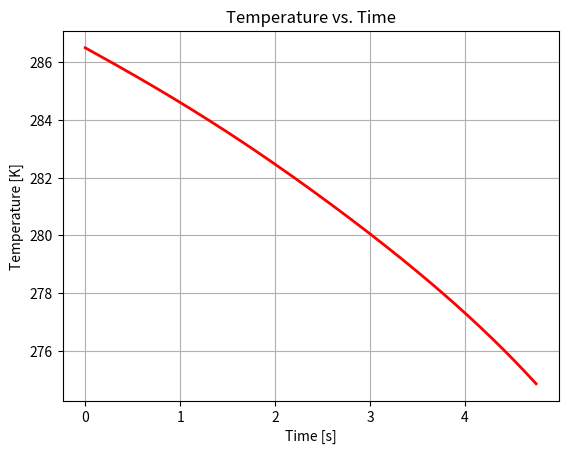
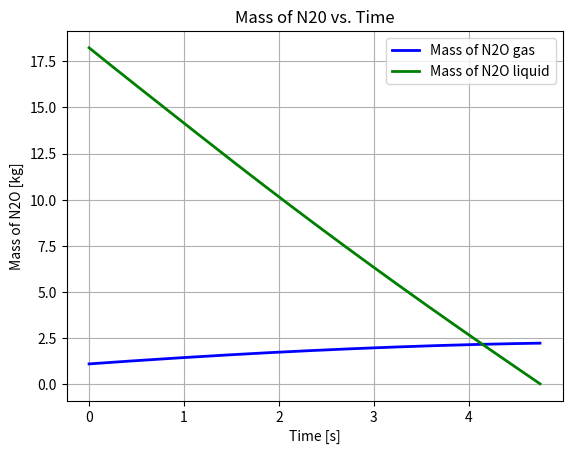
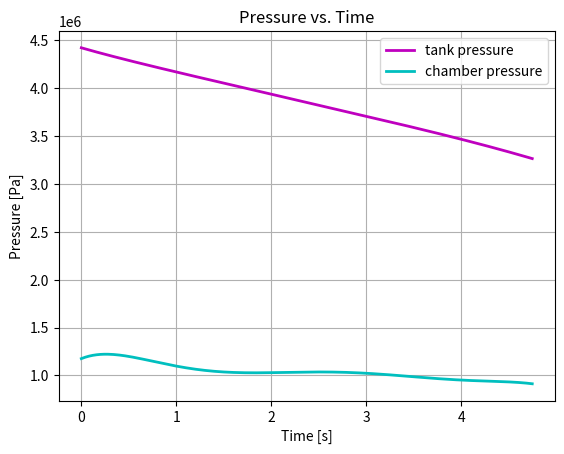

Python code for these plots, in order:
#Converted IdealLiquidModel.m to Python
import numpy as np
import math as m
from scipy.integrate import solve_ivp
import matplotlib.pyplot as plt

# Constants
m_loaded = 19.32933  # N2O mass initially loaded into tank [kg]: Test 1
Ti = 286.5  # initial temperature [K]: Test 1
V = 0.0354  # total tank volume [m**3]
R = 8314.3  # universal gas constant [J/(kmol*K)]
MW2 = 44.013  # molecular weight of N2O
G1 = 96.512  # vapor pressure of N2O [Pa] coefficients
G2 = -4045  # valid for Temp range [182.3 K - 309.57 K]
G3 = -12.277
G4 = 2.886e-5
G5 = 2
Q1 = 2.781  # molar specific volume of liquid N2O [m**3/kmol] coefficients
Q2 = 0.27244
Q3 = 309.57
Q4 = 0.2882

n_to = m_loaded / MW2  # initial total N2O in tank [kmol]
Vhat_li = Q2**(1 + (1 - Ti / Q3)**Q4) / Q1  # molar volume of liquid N2O [m**3/kmol]
To = Ti  # initial temperature [K]
P_sato = np.exp(G1 + G2 / To + G3 * np.log(To) + G4 * To**G5)  # initial vapor pressure of N20 [Pa]
n_go = P_sato * (V - Vhat_li * n_to) / (-P_sato * Vhat_li + R * To)  # initial N2O gas [kmol]
n_lo = (n_to * R * To - P_sato * V) / (-P_sato * Vhat_li + R * To)  # initial N2O liquid [kmol]


# Hello
# Initial conditions
y0 = [Ti, n_go, n_lo]

def event1(t, y):
    To, n_go, n_lo = y
    _, _, _, Pe, P = tank_system(t, To, n_go, n_lo)
    return Pe - P

event1.terminal = True

def event2(t, y):
    _, _, n_lo = y
    return n_lo

event2.terminal = True

def odefun(t, y):
    To, n_go, n_lo = y
    dT, dn_g, dn_l, _, _ = tank_system(t, To, n_go, n_lo)
    return [dT, dn_g, dn_l]


def tank_system(t, To, n_go, n_lo):
    Pe = -2924.42 * t**6 + 46778.07 * t**5 - 285170.63 * t**4 + 813545.02 * t**3 - 1050701.53 * t**2 + 400465.85 * t + 1175466.2  # Test 1

    # Given constants
    n_He = 0 # helium gas [kmol]
    Cd = 0.425 # discharge coefficient: Test 1
    Ainj = 0.0001219352 # injector area [m**2]
    V = 0.0354 # total tank volume [m**3]
    m_T = 6.4882 # tank mass [kg]
    R = 8314.3 # universal gas constant [J/(kmol*K)]
    MW2 = 44.013 # molecular weight of N2O
    G1 = 96.512 # vapor pressure of N2O [Pa] coefficients
    G2 = -4045 # valid for Temp range [182.3 K - 309.57 K]
    G3 = -12.277
    G4 = 2.886e-5
    G5 = 2
    Tc = 309.57 # critical temperature of N2O [K]
    J1 = 2.3215e7 # heat of vaporization of N2O [J/kmol] coefficients
    J2 = 0.384 # valid for Temp range [182.3 K - 309.57 K]
    J3 = 0
    J4 = 0
    C1 = 0.2079e5 # heat capacity of He at constant pressure [J/(kmol*K)] coefficients
    C2 = 0 # valid for Temp range [100 K - 1500 K]
    C3 = 0
    C4 = 0
    C5 = 0
    D1 = 0.2934e5 # heat capacity of N2O gas at constant pressure [J/(kmol*K)] coefficients
    D2 = 0.3236e5 # valid for Temp range [100 K - 1500 K]
    D3 = 1.1238e3
    D4 = 0.2177e5
    D5 = 479.4
    E1 = 6.7556e4 # heat capacity of N2O liquid at constant pressure [J/(kmol*K)] coefficients
    E2 = 5.4373e1 # valid for Temp range [182.3 K - 200 K]
    E3 = 0
    E4 = 0
    E5 = 0
    Q1 = 2.781 # molar specific volume of liquid N2O [m**3/kmol] coefficients
    Q2 = 0.27244
    Q3 = 309.57
    Q4 = 0.2882

    Vhat_l = Q2**(1+(1-To/Q3)**Q4)/Q1
    CVhat_He = C1 + C2*To + C3*To**2 + C4*To**3 + C5*To**4 - R
    CVhat_g = D1 + D2*((D3/To)/np.sinh(D3/To))**2 + D4*((D5/To)/np.cosh(D5/To))**2 - R
    CVhat_l = E1 + E2*To + E3*To**2 + E4*To**3 + E5*To**4
    Tr = To/Tc
    delta_Hv = J1*(1 - Tr) ** (J2 + J3*Tr + J4*Tr**2)
    P_sat = np.exp(G1 + G2/To + G3*np.log(To) + G4*To**G5)
    dP_sat = (-G2/(To**2) + G3/To + G4*G5*To**(G5-1)) * np.exp(G1 + G2/To + G3*np.log(To) + G4*To**G5)
    Cp_T = (4.8 + 0.00322*To)*155.239
    P = (n_He + n_go)*R*To / (V - n_lo*Vhat_l)

    a = m_T*Cp_T + n_He*CVhat_He + n_go*CVhat_g + n_lo*CVhat_l
    b = P*Vhat_l
    e = -delta_Hv + R*To
    f = -Cd*Ainj*np.sqrt(2/MW2)*np.sqrt((P-Pe)/Vhat_l)
    j = -Vhat_l*P_sat
    k = (V - n_lo*Vhat_l)*dP_sat
    m = R*To
    q = R*n_go

    Z=(-f*(-j*a + (q-k)*b)) / (a*(m+j) + (q-k)*(e-b))
    W=(-Z*(m*a + (q-k)*e)) / (-j*a + (q-k)*b)
    
    dT = (b*W+e*Z)/a
    dn_g = Z
    dn_l = W

    return dT, dn_g, dn_l, Pe, P


# Solve the ODE system using solve_ivp
sol = solve_ivp(odefun, [0, 10], y0, events=[event1, event2], t_eval=np.linspace(0, 10, 500))

# Extract the results
T = sol.y[0]
n_g = sol.y[1]
n_l = sol.y[2]

Pe = np.zeros(len(sol.t))
P = np.zeros(len(sol.t))
for i, ti in enumerate(sol.t):
    _, _, _, Pe[i], P[i] = tank_system(ti, T[i], n_g[i], n_l[i])

# Plotting code
plt.figure()
plt.grid(True)
plt.plot(sol.t, T, 'r', linewidth=2)
plt.title('Temperature vs. Time')
plt.xlabel('Time [s]')
plt.ylabel('Temperature [K]')
plt.show()

plt.figure()
plt.grid(True)
plt.plot(sol.t, n_g * MW2, 'b', linewidth=2)
plt.plot(sol.t, n_l * MW2, 'g', linewidth=2)
plt.title('Mass of N20 vs. Time')
plt.xlabel('Time [s]')
plt.ylabel('Mass of N2O [kg]')
plt.legend(['Mass of N2O gas', 'Mass of N2O liquid'])
plt.show() # chris kongy boy

plt.figure()
plt.grid(True)
plt.plot(sol.t, P, 'm', linewidth=2)
plt.plot(sol.t, Pe, 'c', linewidth=2)
plt.title('Pressure vs. Time')
plt.xlabel('Time [s]')
plt.ylabel('Pressure [Pa]')
plt.legend(['tank pressure', 'chamber pressure'])
plt.show()
